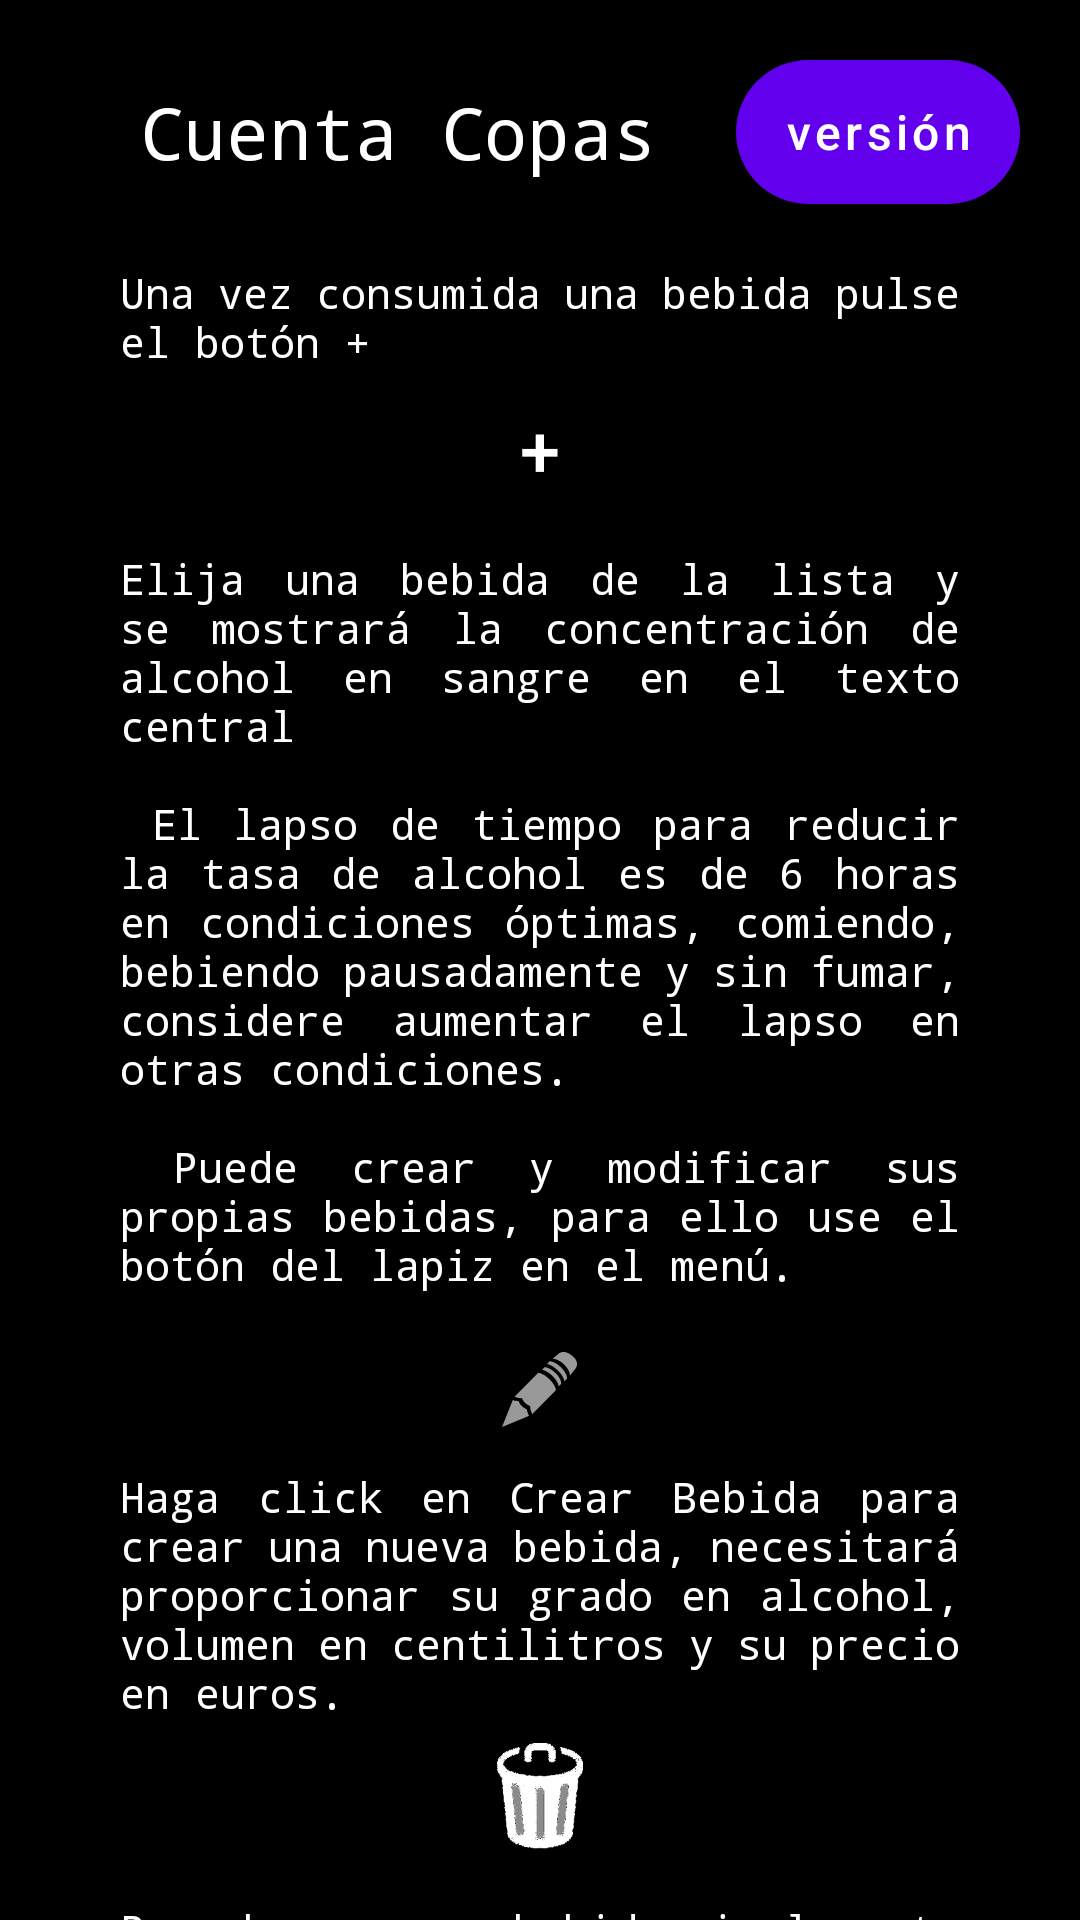

The Android layout XML behind this screen, and the referenced resources:
<!-- AndroidManifest.xml: application theme Theme.Copas -->
<!-- res/layout/help.xml -->
<?xml version="1.0" encoding="utf-8"?>
<androidx.constraintlayout.widget.ConstraintLayout xmlns:android="http://schemas.android.com/apk/res/android"
    xmlns:app="http://schemas.android.com/apk/res-auto"
    xmlns:tools="http://schemas.android.com/tools"
    android:layout_width="match_parent"
    android:layout_height="match_parent"
    android:background="@color/black" >

    <ScrollView
        android:layout_width="match_parent"
        android:layout_height="match_parent">

        <LinearLayout
            android:layout_width="match_parent"
            android:layout_height="wrap_content"
            android:orientation="vertical">

            <LinearLayout
                android:layout_width="match_parent"
                android:layout_height="match_parent"
                android:layout_margin="20dp"
                android:orientation="horizontal">

                <TextView
                    android:id="@+id/textView9"
                    android:textColor="@color/white"
                    android:layout_width="wrap_content"
                    android:layout_height="match_parent"
                    android:layout_weight="1"
                    android:gravity="center_horizontal|center_vertical"
                    android:text="@string/ayuda_tittle"
                    android:textSize="24sp"
                    android:typeface="monospace" />

                <Button
                android:id="@+id/infoBtn"
                android:layout_width="wrap_content"
                android:layout_height="match_parent"
                android:layout_gravity="end"

                android:background="@drawable/roundedbutton"
                android:onClick="runInfo"
                android:text="@string/version"
                android:textAllCaps="false"
                android:textColor="@color/white"
                android:textSize="16sp"
                tools:ignore="TextContrastCheck" />

            </LinearLayout>

            <TextView
                android:id="@+id/textView"
                android:layout_width="match_parent"
                android:layout_height="wrap_content"
                android:layout_marginHorizontal="40dp"
                android:justificationMode="inter_word"
                android:text="@string/help"
                android:textColor="@color/white"
                android:typeface="monospace" />

            <Button
                android:id="@+id/addBtn"
                android:layout_width="50dp"
                android:layout_height="50dp"
                android:layout_gravity="center_horizontal"
                android:background="@drawable/roundedbutton"
                android:onClick="addBebida"
                android:text="@string/addButton"
                android:textColor="@color/white"
                android:textSize="24sp"
                android:enabled="false"
                tools:ignore="TextContrastCheck" />

            <TextView
                android:id="@+id/textView2"
                android:layout_width="match_parent"
                android:layout_height="wrap_content"
                android:layout_marginHorizontal="40dp"
                android:layout_marginTop="10dp"
                android:justificationMode="inter_word"
                android:text="@string/help2"
                android:textColor="@color/white"
                android:typeface="monospace" />

            <ImageView
                android:id="@+id/imageView"
                android:layout_width="match_parent"
                android:layout_height="wrap_content"
                android:layout_gravity="top"
                android:contentDescription="@string/help2"
                app:srcCompat="@android:drawable/ic_menu_edit" />

            <TextView
                android:id="@+id/textView3"
                android:layout_width="match_parent"
                android:layout_height="wrap_content"
                android:layout_marginHorizontal="40dp"
                android:layout_marginTop="10dp"
                android:justificationMode="inter_word"
                android:text="@string/help3"
                android:textColor="@color/white"
                android:typeface="monospace" />

            <ImageView
                android:id="@+id/imageView2"
                android:layout_width="50dp"
                android:layout_height="50dp"
                android:layout_gravity="center_horizontal"
                android:contentDescription="@string/help3"
                app:srcCompat="@drawable/papelera"
                tools:ignore="RedundantDescriptionCheck" />

            <TextView
                android:id="@+id/textView5"
                android:layout_width="match_parent"
                android:layout_height="wrap_content"
                android:layout_marginHorizontal="40dp"
                android:layout_marginTop="10dp"
                android:justificationMode="inter_word"
                android:text="@string/help4"
                android:textColor="@color/white"
                android:typeface="monospace" />

            <ImageView
                android:id="@+id/imageView3"
                android:layout_width="match_parent"
                android:layout_height="wrap_content"
                android:layout_marginTop="20dp"
                app:srcCompat="@android:drawable/ic_menu_agenda"
                android:contentDescription="@string/help5" />

            <TextView
                android:id="@+id/textView6"
                android:layout_width="match_parent"
                android:layout_height="wrap_content"
                android:layout_marginHorizontal="40dp"
                android:layout_marginTop="10dp"
                android:justificationMode="inter_word"
                android:text="@string/help5"
                android:textColor="@color/white"
                android:typeface="monospace" />

            <ImageView
                android:id="@+id/imageView4"
                android:layout_width="match_parent"
                android:layout_height="wrap_content"
                app:srcCompat="@android:drawable/ic_menu_my_calendar"
                android:contentDescription="@string/help4" />

            <TextView
                android:id="@+id/textView4"
                android:layout_width="match_parent"
                android:layout_height="wrap_content"
                android:layout_marginHorizontal="40dp"
                android:layout_marginTop="10dp"
                android:layout_marginBottom="40dp"
                android:justificationMode="inter_word"
                android:text="@string/help6"
                android:textColor="@color/white"
                android:typeface="monospace" />

        </LinearLayout>
    </ScrollView>



</androidx.constraintlayout.widget.ConstraintLayout>
<!-- resources referenced by this layout -->
<resources>
  <!-- drawable papelera: png bitmap (drawable, 7097 bytes) -->
  <!-- drawable roundedbutton (drawable) -->
  <?xml version="1.0" encoding="utf-8"?>
  <shape xmlns:android="http://schemas.android.com/apk/res/android"
  android:shape="rectangle">
  
      <solid
          android:color="#1C67B3" />
  
      <corners
          android:bottomRightRadius="60dp"
          android:bottomLeftRadius="60dp"
          android:topRightRadius="60dp"
          android:topLeftRadius="60dp"/>
  
  </shape>
  <string name="addButton">+</string>
  <string name="ayuda_tittle">Cuenta Copas</string>
  <string name="help">Una vez consumida una bebida pulse el botón +</string>
  <string name="help2">
          Elija una bebida de la lista y se mostrará la concentración de alcohol en sangre en el texto central\n\n
          El lapso de tiempo para reducir la tasa de alcohol es de 6 horas en condiciones óptimas, comiendo,
          bebiendo pausadamente y sin fumar, considere aumentar el lapso en otras condiciones.\n\n
          Puede crear y modificar sus propias bebidas, para ello use el botón del lapiz en el menú.\n
      </string>
  <string name="help3">
          Haga click en Crear Bebida para crear una nueva bebida, necesitará proporcionar su grado en
          alcohol, volumen en centilitros y su precio en euros.
      </string>
  <string name="help4">
          Para borrar una bebida simplemente pulse la papelera en la esquina superior derecha.
      </string>
  <string name="help5">
          Puede ver un histórico de todas las bebidas consumidas desde que instaló la aplicación en el icono resumen.\n
      </string>
  <string name="help6">
          No olvide modificar su perfil si ha ganado o perdido peso, el cálculo de la tasa se realiza en base a su edad, peso y altura.\n
      </string>
  <string name="version">versión</string>
  <style name="Theme.Copas" parent="Theme.MaterialComponents.DayNight.DarkActionBar">
          
          <item name="colorPrimary">@color/purple_500</item>
          <item name="colorPrimaryVariant">@color/purple_700</item>
          <item name="colorOnPrimary">@color/white</item>
          
          <item name="colorSecondary">@color/teal_200</item>
          <item name="colorSecondaryVariant">@color/teal_700</item>
          <item name="colorOnSecondary">@color/black</item>
          
          <item name="android:statusBarColor">?attr/colorPrimaryVariant</item>
          
      </style>
  <!-- not gathered from this repository: default colours our renderer supplied (Android Studio template values) -->
  <color name="purple_500">#FF6200EE</color>
  <color name="purple_700">#FF3700B3</color>
  <color name="teal_200">#FF03DAC5</color>
  <color name="teal_700">#FF018786</color>
  <color name="black">#FF000000</color>
  <color name="white">#FFFFFFFF</color>
</resources>
